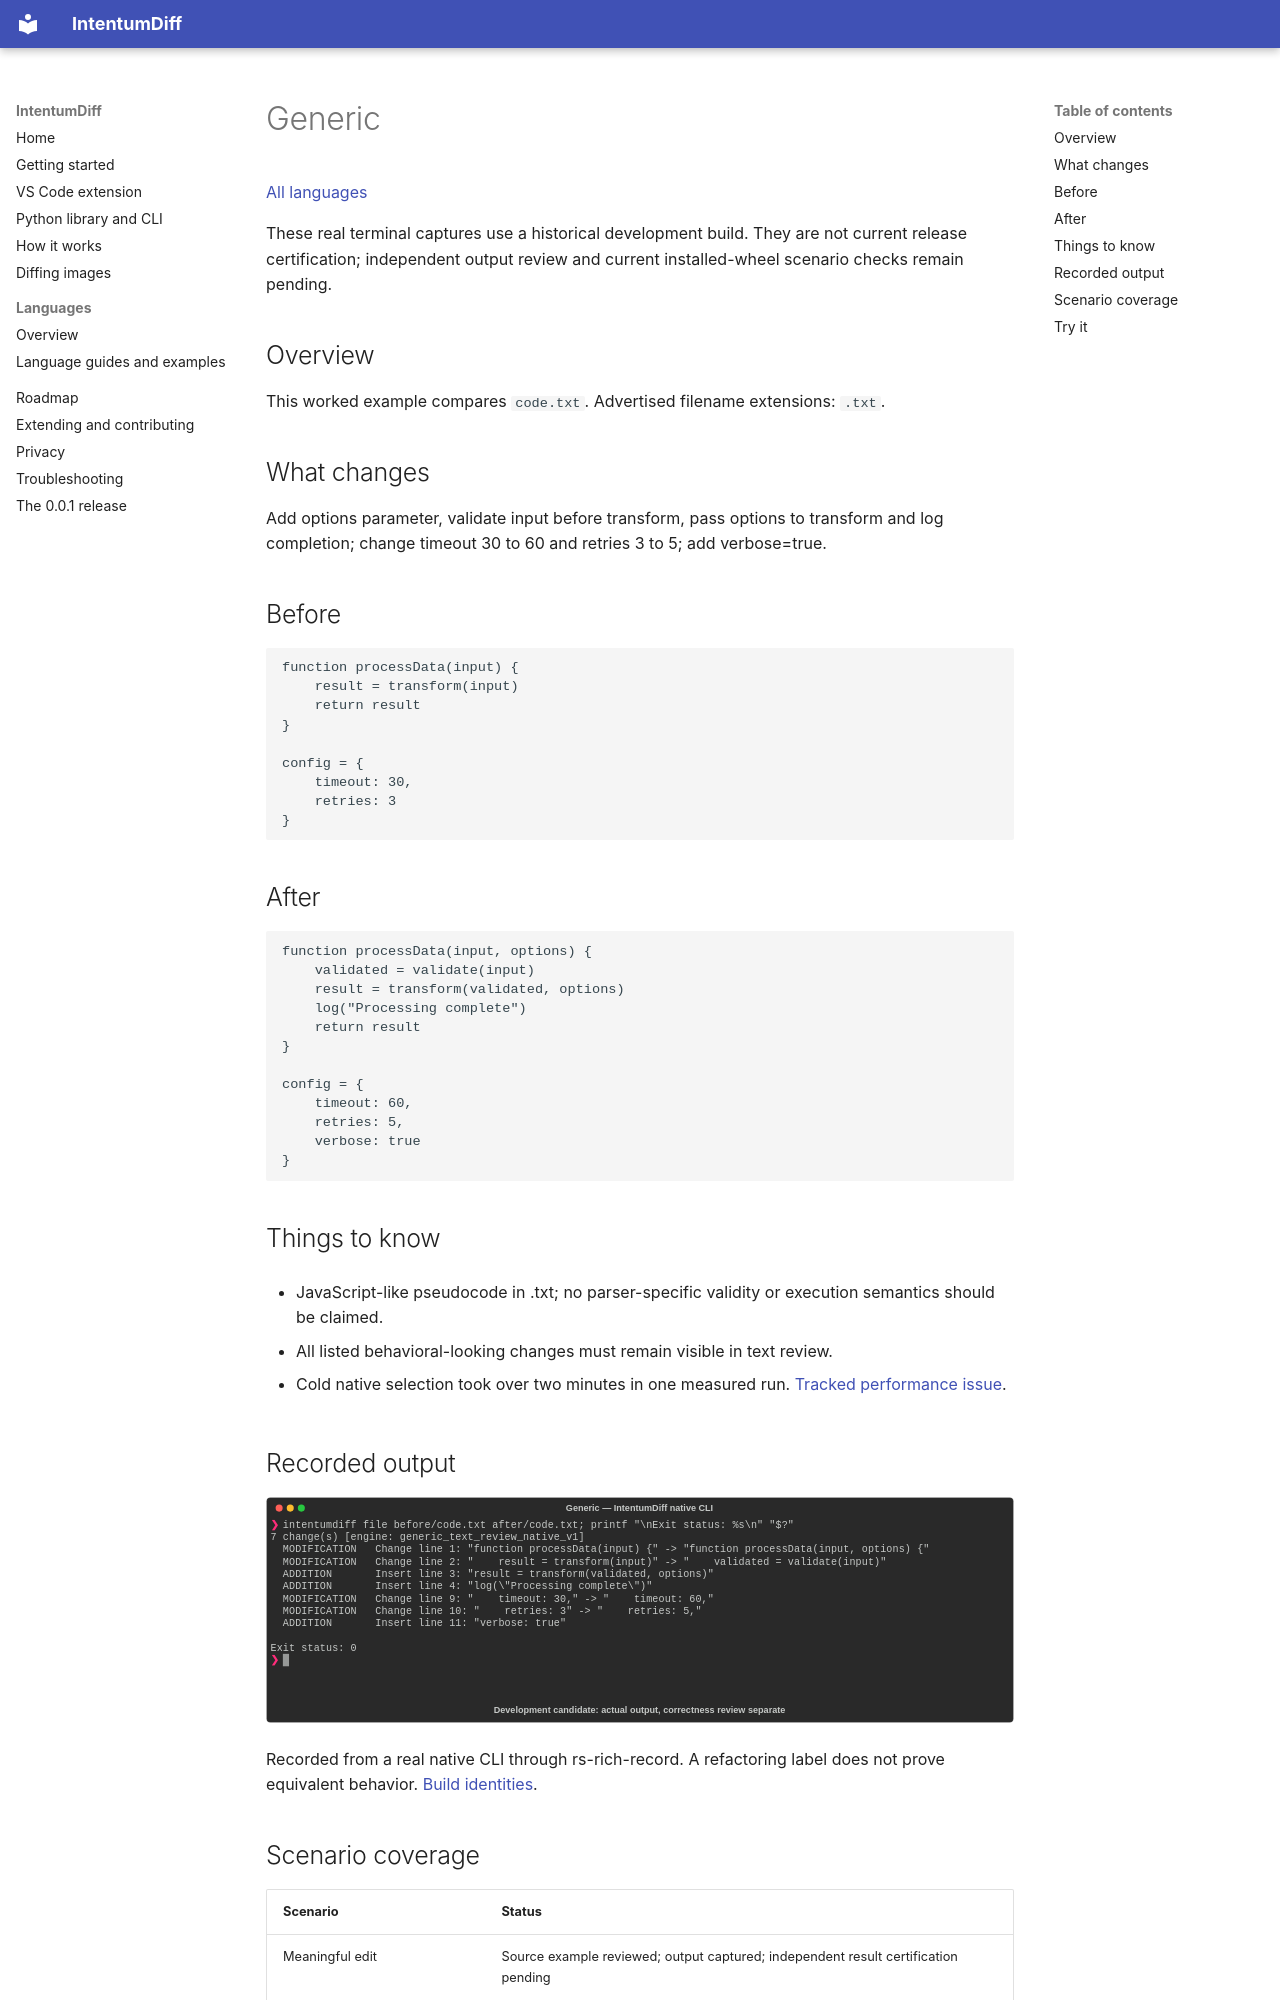

repository: buchochelliq-labs/intentumdiff-docs · page: languages/generic/index.html · generator: mkdocs

# Generic

[All languages](../gallery.md)

These real terminal captures use a historical development build. They are not current release certification; independent output review and current installed-wheel scenario checks remain pending.

## Overview

This worked example compares `code.txt`. Advertised filename extensions: `.txt`.

## What changes

Add options parameter, validate input before transform, pass options to transform and log completion; change timeout 30 to 60 and retries 3 to 5; add verbose=true.

## Before

````text
function processData(input) {
    result = transform(input)
    return result
}

config = {
    timeout: 30,
    retries: 3
}
````

## After

````text
function processData(input, options) {
    validated = validate(input)
    result = transform(validated, options)
    log("Processing complete")
    return result
}

config = {
    timeout: 60,
    retries: 5,
    verbose: true
}
````

## Things to know

- JavaScript-like pseudocode in .txt; no parser-specific validity or execution semantics should be claimed.

- All listed behavioral-looking changes must remain visible in text review.

- Cold native selection took over two minutes in one measured run. [Tracked performance issue](https://github.com/buchochelliq-labs/intentumdiff-core/issues/155).

## Recorded output

![Actual Generic terminal capture](meaningful-change.svg)

Recorded from a real native CLI through rs-rich-record. A refactoring label does not prove equivalent behavior. [Build identities](../provenance.md).
